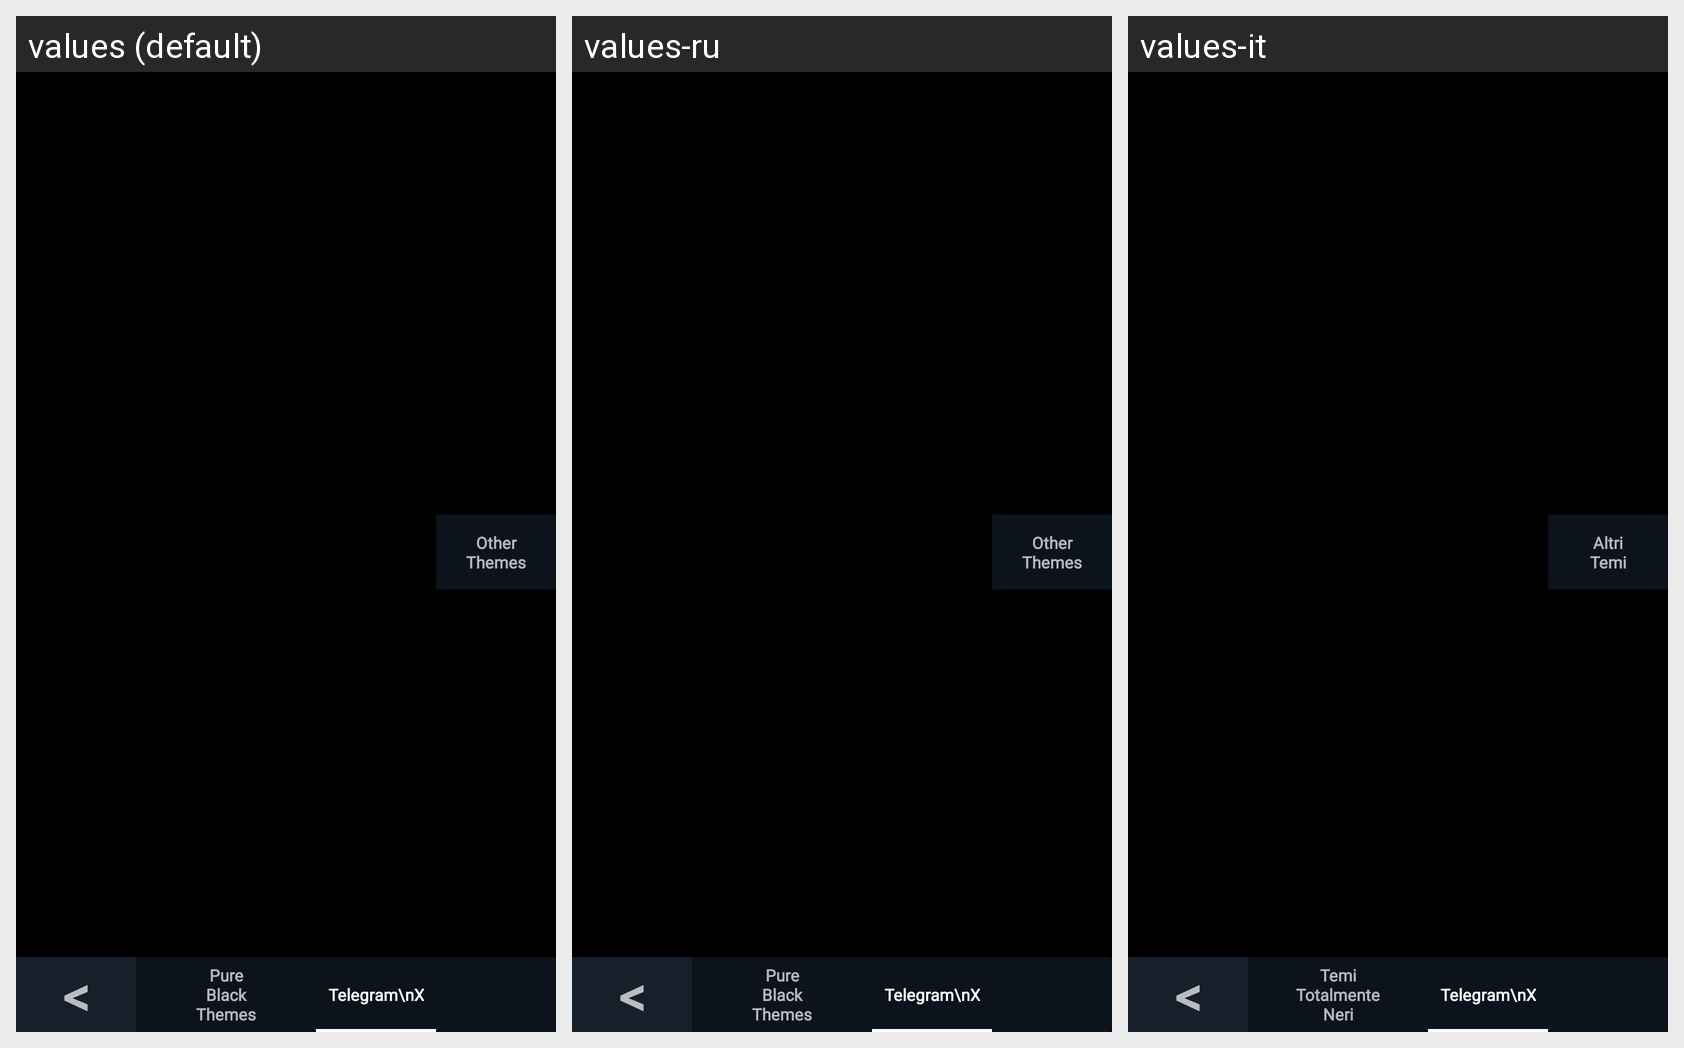

This grid shows one Android layout under several languages. Give, for every string resource on the screen, its name, the default text and each shown locale's text.
Android screen res/layout/bottom_nav_bar_pbx.xml rendered under 3 locales, left to right: values (default), values-ru, values-it. Device: Nexus 5 (rendered at 1080×1920; each locale shown at half size, 540×960, under a caption strip naming it); theme AppTheme.
Strings drawn on this screen, with the default value and each locale's value (text and hints the layout hard-codes, and strings that could not be matched under every locale, appear in the picture but are not listed):

minussymbol
  values: <
  values-ru: <  [not translated; the default value is used]
  values-it: <

pure_black_nav
  values: Pure
      Black
      Themes
  values-ru: Pure
      Black
      Themes  [not translated; the default value is used]
  values-it: Temi
      Totalmente
      Neri

other_themes_nav
  values: Other
      Themes
  values-ru: Other
      Themes  [not translated; the default value is used]
  values-it: Altri
      Temi
